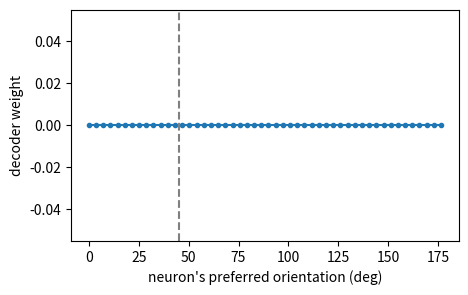

Generate this figure with matplotlib: (Note: this script raises an exception after producing the figure.)
import numpy as np
f = lambda x: x ** 3 * np.exp(x)
print("1.", (f(1 + 1e-6) - f(1 - 1e-6)) / 2e-6, " exact 4e =", 4 * np.e)
print("2.", 1 - np.tanh(0.0) ** 2)
print("3.", (2 * 1 * 3, 1 ** 2))

import matplotlib.pyplot as plt
rng = np.random.default_rng(2020)
N, T = 50, 800
prefs = np.linspace(0, 180, N, endpoint=False)
def wrap(d): return (d + 90) % 180 - 90
def tune(theta): return 5 + 40 * np.exp(-wrap(theta[:, None] - prefs[None]) ** 2 / (2 * 25 ** 2))
delta = rng.uniform(-4, 4, T)                                     # offset from 45 degrees
labels = (delta > 0).astype(float)                                # 1 = clockwise
counts = rng.poisson(tune(45 + delta) * 0.5)                      # 0.5 s spike counts, (800, 50)
train, test = np.arange(600), np.arange(600, 800)
mu, sd = counts[train].mean(axis=0), counts[train].std(axis=0) + 1e-9
Zb = np.column_stack([(counts - mu) / sd, np.ones(T)])           # z-scored responses plus a bias column
def sigmoid(u): return 1 / (1 + np.exp(-u))
print(Zb.shape)

def xent(w, Z, y):
    p = sigmoid(Z @ w)
    return ...

def grad_xent(w, Z, y):
    return ...

w = np.zeros(N + 1)
for step in range(1000):
    ...
acc_test = np.mean((sigmoid(Zb[test] @ w) > 0.5) == labels[test])

order = np.argsort(prefs)
plt.figure(figsize=(5, 3)); plt.plot(prefs[order], w[:N][order], "o-", ms=3); plt.axvline(45, ls="--", color="0.5")
plt.xlabel("neuron's preferred orientation (deg)"); plt.ylabel("decoder weight"); plt.show()
print("test accuracy", round(acc_test, 3))

import numpy as np
def test_loss():
    "xent computes the mean cross-entropy"
    w = np.zeros(N + 1)
    assert np.isclose(xent(w, Zb[train], labels[train]), np.log(2))

def test_grad():
    "grad_xent matches a numerical gradient"
    w = np.random.default_rng(0).normal(size=N + 1) * 0.1
    num = np.zeros(N + 1)
    for i in range(N + 1):
        e = np.zeros(N + 1); e[i] = 1e-6
        num[i] = (xent(w + e, Zb[train], labels[train]) - xent(w - e, Zb[train], labels[train])) / 2e-6
    assert np.allclose(grad_xent(w, Zb[train], labels[train]), num, atol=1e-6)

def test_accuracy():
    "after training, test accuracy is above 75%"
    assert acc_test > 0.75

test_loss()
test_grad()
test_accuracy()
print("All checks passed")

def layer_grad_norms(act, dact, scale, L=10, n=50):
    r = np.random.default_rng(1)
    W = [r.normal(size=(n, n)) * scale / np.sqrt(n) for _ in range(L)]
    h = r.normal(size=(64, n)); zs = []
    for l in range(L):                       # forward pass, keeping pre-activations
        z = h @ W[l]; zs.append(z); h = act(z)
    g = r.normal(size=h.shape)               # an error arriving at the top layer's output
    norms = []
    for l in reversed(range(L)):
        gz = ...                             # through the nonlinearity of layer l
        norms.append(np.linalg.norm(gz))
        g = ...                              # back through layer l's weights to its input
    return np.array(norms[::-1])

acts = {"sigmoid": (sigmoid, lambda z: sigmoid(z) * (1 - sigmoid(z)), 1.0),
        "tanh": (np.tanh, lambda z: 1 - np.tanh(z) ** 2, 1.0),
        "relu": (lambda z: np.maximum(z, 0), lambda z: (z > 0) * 1.0, np.sqrt(2))}
ratios = {}
plt.figure(figsize=(5, 3.2))
for name, (a, da, sc) in acts.items():
    nr = layer_grad_norms(a, da, sc)
    ratios[name] = nr[0] / nr[-1]
    plt.semilogy(range(1, 11), nr, "o-", label=name)
plt.xlabel("layer"); plt.ylabel("gradient norm"); plt.legend(frameon=False); plt.show()
print({k: f"{v:.2e}" for k, v in ratios.items()})

import numpy as np
def test_norms():
    "layer_grad_norms returns one norm per layer"
    out = layer_grad_norms(np.tanh, lambda z: 1 - np.tanh(z) ** 2, 1.0, L=6)
    assert out.shape == (6,)

def test_ratios():
    "sigmoid gradients collapse, tanh shrink moderately, ReLU with He scaling stay roughly constant"
    assert ratios["sigmoid"] < 1e-4
    assert 0.01 < ratios["tanh"] < 1
    assert 0.3 < ratios["relu"] < 3

test_norms()
test_ratios()
print("All checks passed")

rng2 = np.random.default_rng(1986)
theta = rng2.uniform(-np.pi, np.pi, 200)
X = np.column_stack([np.cos(theta), np.sin(theta)])
y = 10 + 30 * np.exp(2 * (np.cos(theta - 0.8) - 1)) + 2 * rng2.normal(size=200)
init = {"W1": rng2.normal(size=(2, 16)) * 0.8, "b1": np.zeros(16), "w2": rng2.normal(size=16) * 0.5, "b2": 0.0}
B = rng2.normal(size=16) * 0.5                     # fixed random feedback weights
def forward(p, X):
    H = np.tanh(X @ p["W1"] + p["b1"])
    return H, H @ p["w2"] + p["b2"]
def mse(p): return 0.5 * np.mean((forward(p, X)[1] - y) ** 2)

def train(feedback, steps=3000, lr=0.05):
    p = {k: np.array(v, dtype=float, copy=True) for k, v in init.items()}
    losses = []
    for _ in range(steps):
        H, yhat = forward(p, X)
        d_yhat = (yhat - y) / len(y)
        fb = p["w2"] if feedback == "bp" else B
        dZ = ...
        p["W1"] -= lr * X.T @ dZ
        p["b1"] -= lr * dZ.sum(axis=0)
        p["w2"] -= lr * H.T @ d_yhat
        p["b2"] -= lr * d_yhat.sum()
        losses.append(mse(p))
    return p, losses

p_bp, loss_bp = train("bp")
p_fa, loss_fa = train("fa")
align_after = ...

plt.figure(figsize=(5, 3.2)); plt.semilogy(loss_bp, label="backpropagation"); plt.semilogy(loss_fa, label="feedback alignment")
plt.xlabel("step"); plt.ylabel("loss"); plt.legend(frameon=False); plt.show()
print(f"final loss: BP {loss_bp[-1]:.2f}, FA {loss_fa[-1]:.2f};  cosine(w2, B) after FA training = {align_after:.2f}")

import numpy as np
def test_curves():
    "both training runs record 3000 losses"
    assert len(loss_bp) == 3000 and len(loss_fa) == 3000

def test_learns():
    "feedback alignment reduces the loss by more than a factor of 10, as backpropagation does"
    assert loss_bp[-1] < loss_bp[0] / 10
    assert loss_fa[-1] < loss_fa[0] / 10

def test_alignment():
    "after training, the forward weights w2 have come to align with B (positive cosine)"
    assert align_after > 0.3

test_curves()
test_learns()
test_alignment()
print("All checks passed")
